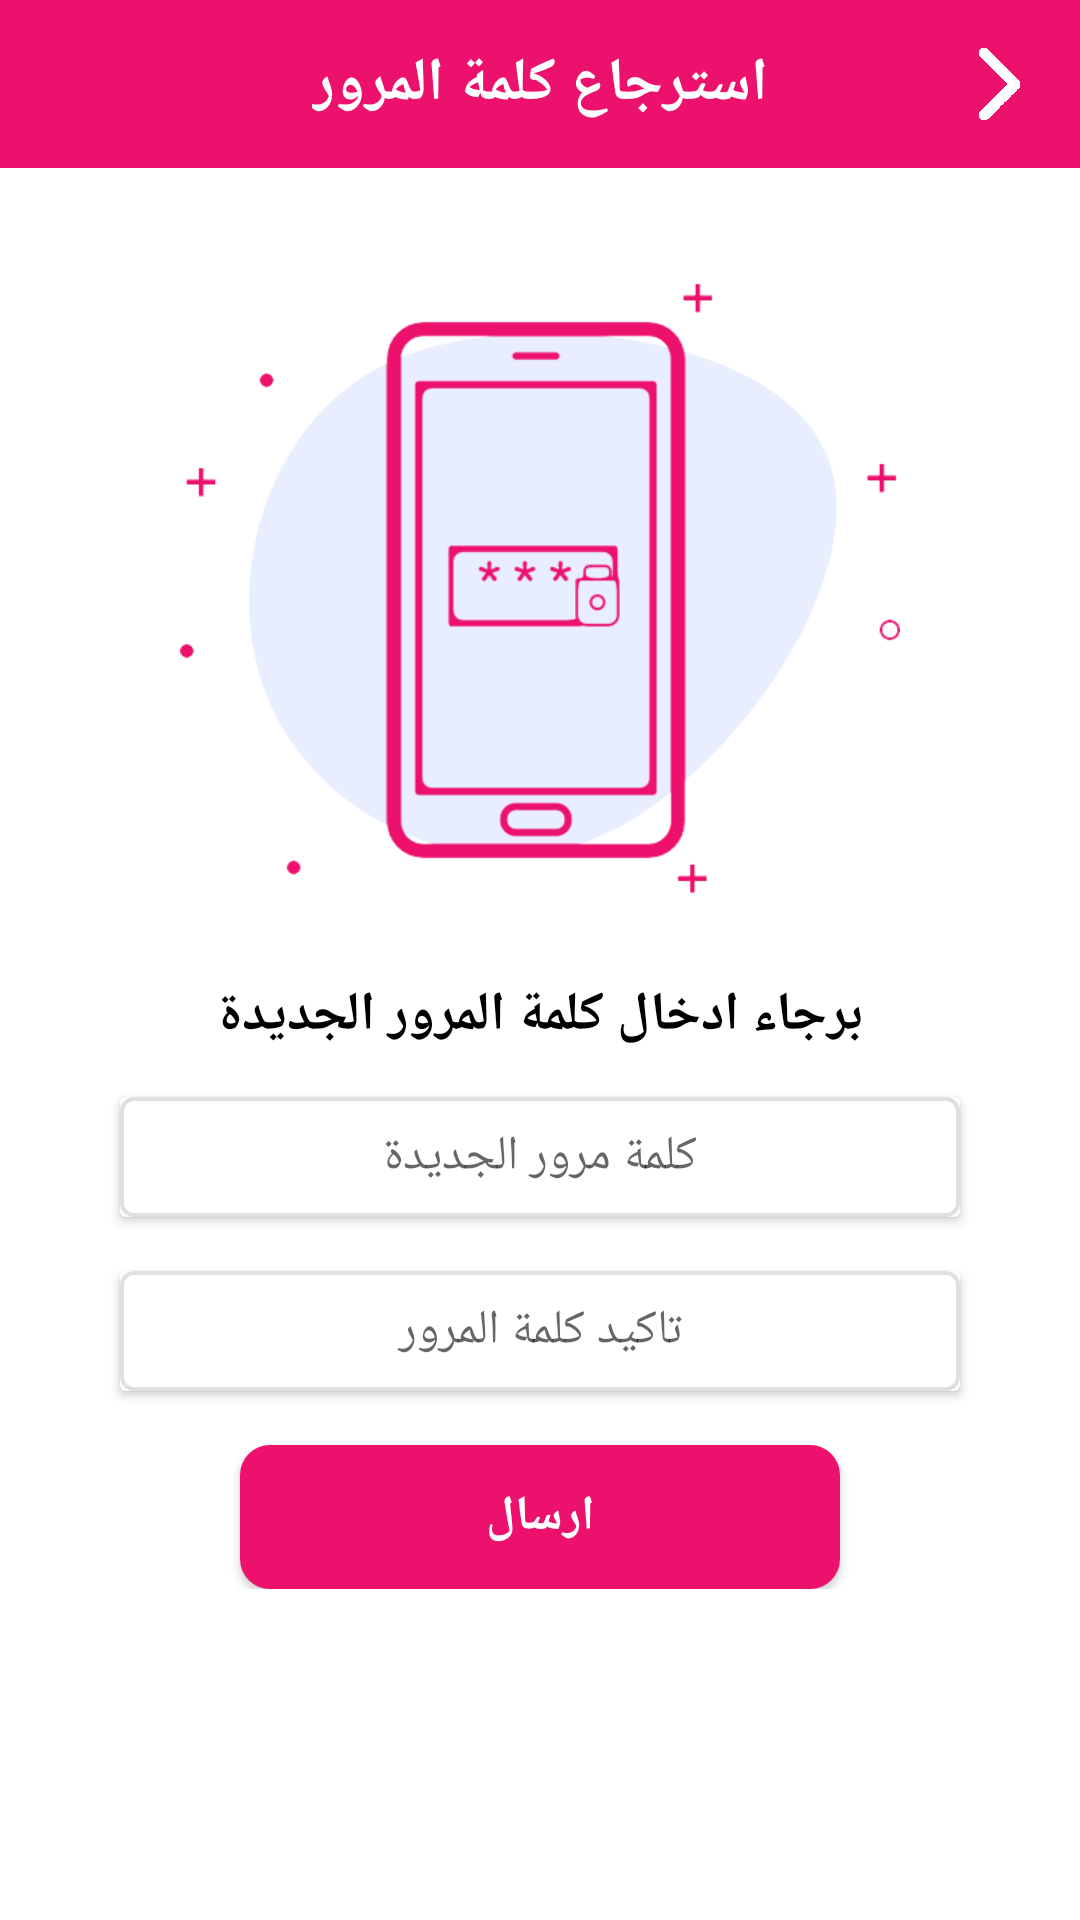

Here is an Android app screen rendered from its layout file. Give the layout XML and the strings, colors and styles it references.
<!-- AndroidManifest.xml: application theme AppTheme -->
<!-- res/layout/activity_new_pass.xml -->
<?xml version="1.0" encoding="utf-8"?>
<LinearLayout xmlns:android="http://schemas.android.com/apk/res/android"
    xmlns:app="http://schemas.android.com/apk/res-auto"
    xmlns:tools="http://schemas.android.com/tools"
    android:layout_width="match_parent"
    android:layout_height="match_parent"
    android:background="#ffffff"
    android:layoutDirection="rtl"
    android:orientation="vertical"
    tools:context="com.tasmim.a7afalaty.activities.NewPass">

    <FrameLayout
        android:layout_width="match_parent"
        android:layout_height="?attr/actionBarSize"
        android:background="@color/login_btn_color">

        <TextView
            android:layout_width="wrap_content"
            android:layout_height="wrap_content"
            android:layout_gravity="center"
            android:text="@string/restore_pass"
            android:textColor="@android:color/white"
            android:textSize="20sp"
            android:textStyle="bold" />

        <TextView
            android:id="@+id/restore_pass_back_txt_id"
            android:layout_width="wrap_content"
            android:layout_height="wrap_content"
            android:layout_gravity="right|center_vertical"
            android:layout_marginRight="20dp"
            android:background="@drawable/arwo" />
    </FrameLayout>

    <ScrollView
        android:layout_width="match_parent"
        android:layout_height="wrap_content"
        android:fillViewport="true"
        android:scrollbars="vertical">

        <LinearLayout
            android:layout_width="match_parent"
            android:layout_height="match_parent"
            android:orientation="vertical">

            <ImageView
                android:layout_width="240dp"
                android:layout_height="220dp"
                android:layout_gravity="center_horizontal"
                android:layout_marginTop="30dp"
                android:src="@drawable/code" />

            <TextView
                android:layout_width="wrap_content"
                android:layout_height="wrap_content"
                android:layout_gravity="center_horizontal"
                android:layout_marginTop="20dp"
                android:text="@string/send_new_pass"
                android:textColor="@android:color/black"
                android:textSize="18sp"
                android:textStyle="bold" />

            <android.support.v7.widget.CardView
                android:layout_width="match_parent"
                android:layout_height="wrap_content"
                android:layout_marginBottom="3dp"
                android:layout_marginLeft="40dp"
                android:layout_marginRight="40dp"
                android:layout_marginTop="15dp"
                android:orientation="vertical">

                <EditText
                    android:id="@+id/new_pass_ed"
                    android:layout_width="match_parent"
                    android:layout_height="40dp"
                    android:background="@drawable/show_item_bg"
                    android:gravity="center"
                    android:hint="@string/new_pass"
                    android:inputType="textPassword"
                    android:textSize="16sp" />
            </android.support.v7.widget.CardView>

            <android.support.v7.widget.CardView
                android:layout_width="match_parent"
                android:layout_height="wrap_content"
                android:layout_marginBottom="3dp"
                android:layout_marginLeft="40dp"
                android:layout_marginRight="40dp"
                android:layout_marginTop="15dp"
                android:orientation="vertical">

                <EditText
                    android:id="@+id/con_new_pass_ed"
                    android:layout_width="match_parent"
                    android:layout_height="40dp"
                    android:background="@drawable/show_item_bg"
                    android:gravity="center"
                    android:hint="@string/confirm_new_pass"
                    android:inputType="textPassword"
                    android:textSize="16sp" />
            </android.support.v7.widget.CardView>

            <Button
                android:id="@+id/send_new_pass_btn"
                android:layout_width="200dp"
                android:layout_height="wrap_content"
                android:layout_gravity="center_horizontal"
                android:layout_marginTop="15dp"
                android:background="@drawable/login_btn_bg"
                android:text="@string/send"
                android:textColor="@android:color/white"
                android:textSize="16sp"
                android:textStyle="bold" />

        </LinearLayout>
    </ScrollView>
</LinearLayout>
<!-- resources referenced by this layout -->
<resources>
  <color name="login_btn_color">#EC116D</color>
  <!-- drawable arwo: png bitmap (drawable-hdpi, 1048 bytes) -->
  <!-- drawable code: png bitmap (drawable-hdpi, 10198 bytes) -->
  <!-- drawable login_btn_bg (drawable) -->
  <?xml version="1.0" encoding="utf-8"?>
  <shape xmlns:android="http://schemas.android.com/apk/res/android"
      android:shape="rectangle" >
      <solid android:color="@color/login_btn_color" />
      <corners android:radius="10dp" />
  </shape>
  <!-- drawable show_item_bg (drawable) -->
  <?xml version="1.0" encoding="utf-8"?>
  <shape xmlns:android="http://schemas.android.com/apk/res/android"
      android:shape="rectangle">
  
      <stroke android:color="@color/color_gray" android:width="1.2dp"/>
      <solid android:color="@android:color/white" />
      <corners android:radius="4dp" />
  
  </shape>
  <string name="confirm_new_pass">تاكيد كلمة المرور</string>
  <string name="new_pass">كلمة مرور الجديدة</string>
  <string name="restore_pass">استرجاع كلمة المرور</string>
  <string name="send">ارسال</string>
  <string name="send_new_pass">برجاء ادخال كلمة المرور الجديدة</string>
  <style name="AppTheme" parent="Theme.AppCompat.Light.NoActionBar">
          
          <item name="colorPrimary">@color/colorPrimary</item>
          <item name="colorPrimaryDark">@color/colorPrimaryDark</item>
          <item name="colorAccent">@color/colorAccent</item>
      </style>
  <color name="color_gray">#E0E0E0</color>
  <color name="colorPrimary">#EB2273</color>
  <color name="colorPrimaryDark">#CE2065</color>
  <color name="colorAccent">#FF4081</color>
</resources>
